Run: headless pygame with SDL's dummy video driver; simulated clock (each Clock.tick advances the game by its frame time, no real sleeping); random seed 0; keys injected as events and as key.get_pressed() state; mouse plan: one left click at the window centre at the start of phase 2, then a move to the lower-right quarter at the start of phase 3.
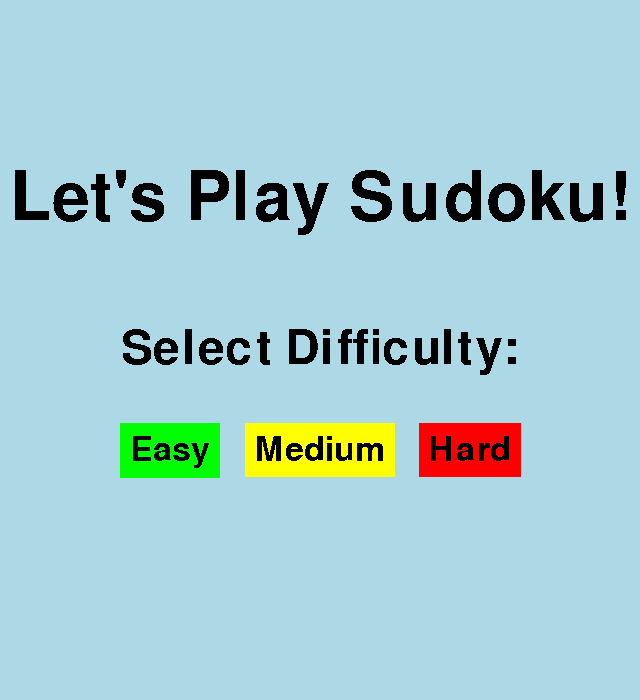
Frame 1 of 4 · flips 1–60 · no input
Frame 2 of 4 · flips 61–180 · clicked the window centre · tapped SPACE, RETURN · held RIGHT (→), D · screen unchanged from frame 1, image omitted
Frame 3 of 4 · flips 181–300 · moved the mouse to the lower-right quarter · held DOWN (↓), S · screen unchanged from frame 2, image omitted
Frame 4 of 4 · flips 301–420 · held LEFT (←), A, UP (↑), W · screen unchanged from frame 3, image omitted

The pygame program that drew these frames:

import pygame

width = 640
height = 700

def draw_game_start(screen):
    # initializes the two fonts that will be used
    title_font = pygame.font.Font(None,100)
    button_font = pygame.font.Font(None,50)
    diff_font = pygame.font.Font(None,70)

    screen.fill("light blue")

    title = title_font.render("Let's Play Sudoku!", 0, "black")
    title_rectangle = title.get_rect(
        center = (width//2, height//2 - 150))
    screen.blit(title, title_rectangle)
    diff_message = diff_font.render("Select Difficulty:", 0, "black")
    diff_rectangle = diff_message.get_rect(
        center = (width//2, height//2))
    screen.blit(diff_message, diff_rectangle)

    easy_text = button_font.render("Easy", 0, (0,0,0))
    med_text = button_font.render("Medium", 0, (0, 0, 0))
    hard_text = button_font.render("Hard", 0, (0, 0, 0))

    easy_surface = pygame.Surface((easy_text.get_size()[0]+20, easy_text.get_size()[1]+20))
    easy_surface.fill("green")
    easy_surface.blit(easy_text, (10,10))

    med_surface = pygame.Surface((med_text.get_size()[0] + 20, med_text.get_size()[1]+20))
    med_surface.fill("yellow")
    med_surface.blit(med_text, (10, 10))

    hard_surface = pygame.Surface((hard_text.get_size()[0] + 20, hard_text.get_size()[1] + 20))
    hard_surface.fill("red")
    hard_surface.blit(hard_text, (10, 10))

    easy_rectangle = easy_surface.get_rect(
        center = (width//2 - 150,height//2 + 100))

    med_rectangle = med_surface.get_rect(
        center=(width//2, height//2 + 100))

    hard_rectangle = hard_surface.get_rect(
        center=(width // 2 + 150 , height//2 + 100))

    screen.blit(easy_surface, easy_rectangle)
    screen.blit(med_surface, med_rectangle)
    screen.blit(hard_surface, hard_rectangle)

    while True:
        for event in pygame.event.get():
            if event.type == pygame.QUIT:
                pygame.quit()
            if event.type == pygame.MOUSEBUTTONDOWN:
                if easy_rectangle.collidepoint(event.pos):
                    diff = "easy"
                    return
                if med_rectangle.collidepoint(event.pos):
                    diff = "med"
                    return
                if hard_rectangle.collidepoint(event.pos):
                    diff = "hard"
                    return
        pygame.display.update()


def load_game_over(screen):
    screen.fill("light blue")

    lose_font = pygame.font.Font(None, 100)
    button_font = pygame.font.Font(None, 50)
    lose = lose_font.render("You Lost", 0, "black")

    lose_rectangle = lose.get_rect(
        center=(width // 2, height // 2 - 150))
    screen.blit(lose, lose_rectangle)

    restart_text = button_font.render("Restart", 0, (0, 0, 0))
    restart_surface = pygame.Surface((restart_text.get_size()[0] + 20, restart_text.get_size()[1] + 20))
    restart_surface.fill("red")
    restart_surface.blit(restart_text, (10, 10))

    restart_rectangle = restart_surface.get_rect(
        center=(width // 2, height // 2 + 100))
    screen.blit(restart_surface, restart_rectangle)

def load_win(screen):
    screen.fill("light blue")

    win_font = pygame.font.Font(None, 100)
    button_font = pygame.font.Font(None, 50)
    win = win_font.render("You Lost", 0, "black")

    win_rectangle = win.get_rect(
        center=(width // 2, height // 2 - 150))
    screen.blit(win, win_rectangle)

    quit_text = button_font.render("Exit", 0, (0, 0, 0))
    quit_surface = pygame.Surface((quit_text.get_size()[0] + 20, quit_text.get_size()[1] + 20))
    quit_surface.fill("red")
    quit_surface.blit(quit_text, (10, 10))

    quit_rectangle = quit_surface.get_rect(
        center=(width // 2, height // 2 + 100))
    screen.blit(quit_surface, quit_rectangle)

def main():
    pygame.init()
    screen = pygame.display.set_mode((width, height))
    pygame.display.set_caption("Sudoku")

    draw_game_start(screen)

    screen.fill("light blue")


if __name__ == "__main__":
    main()
